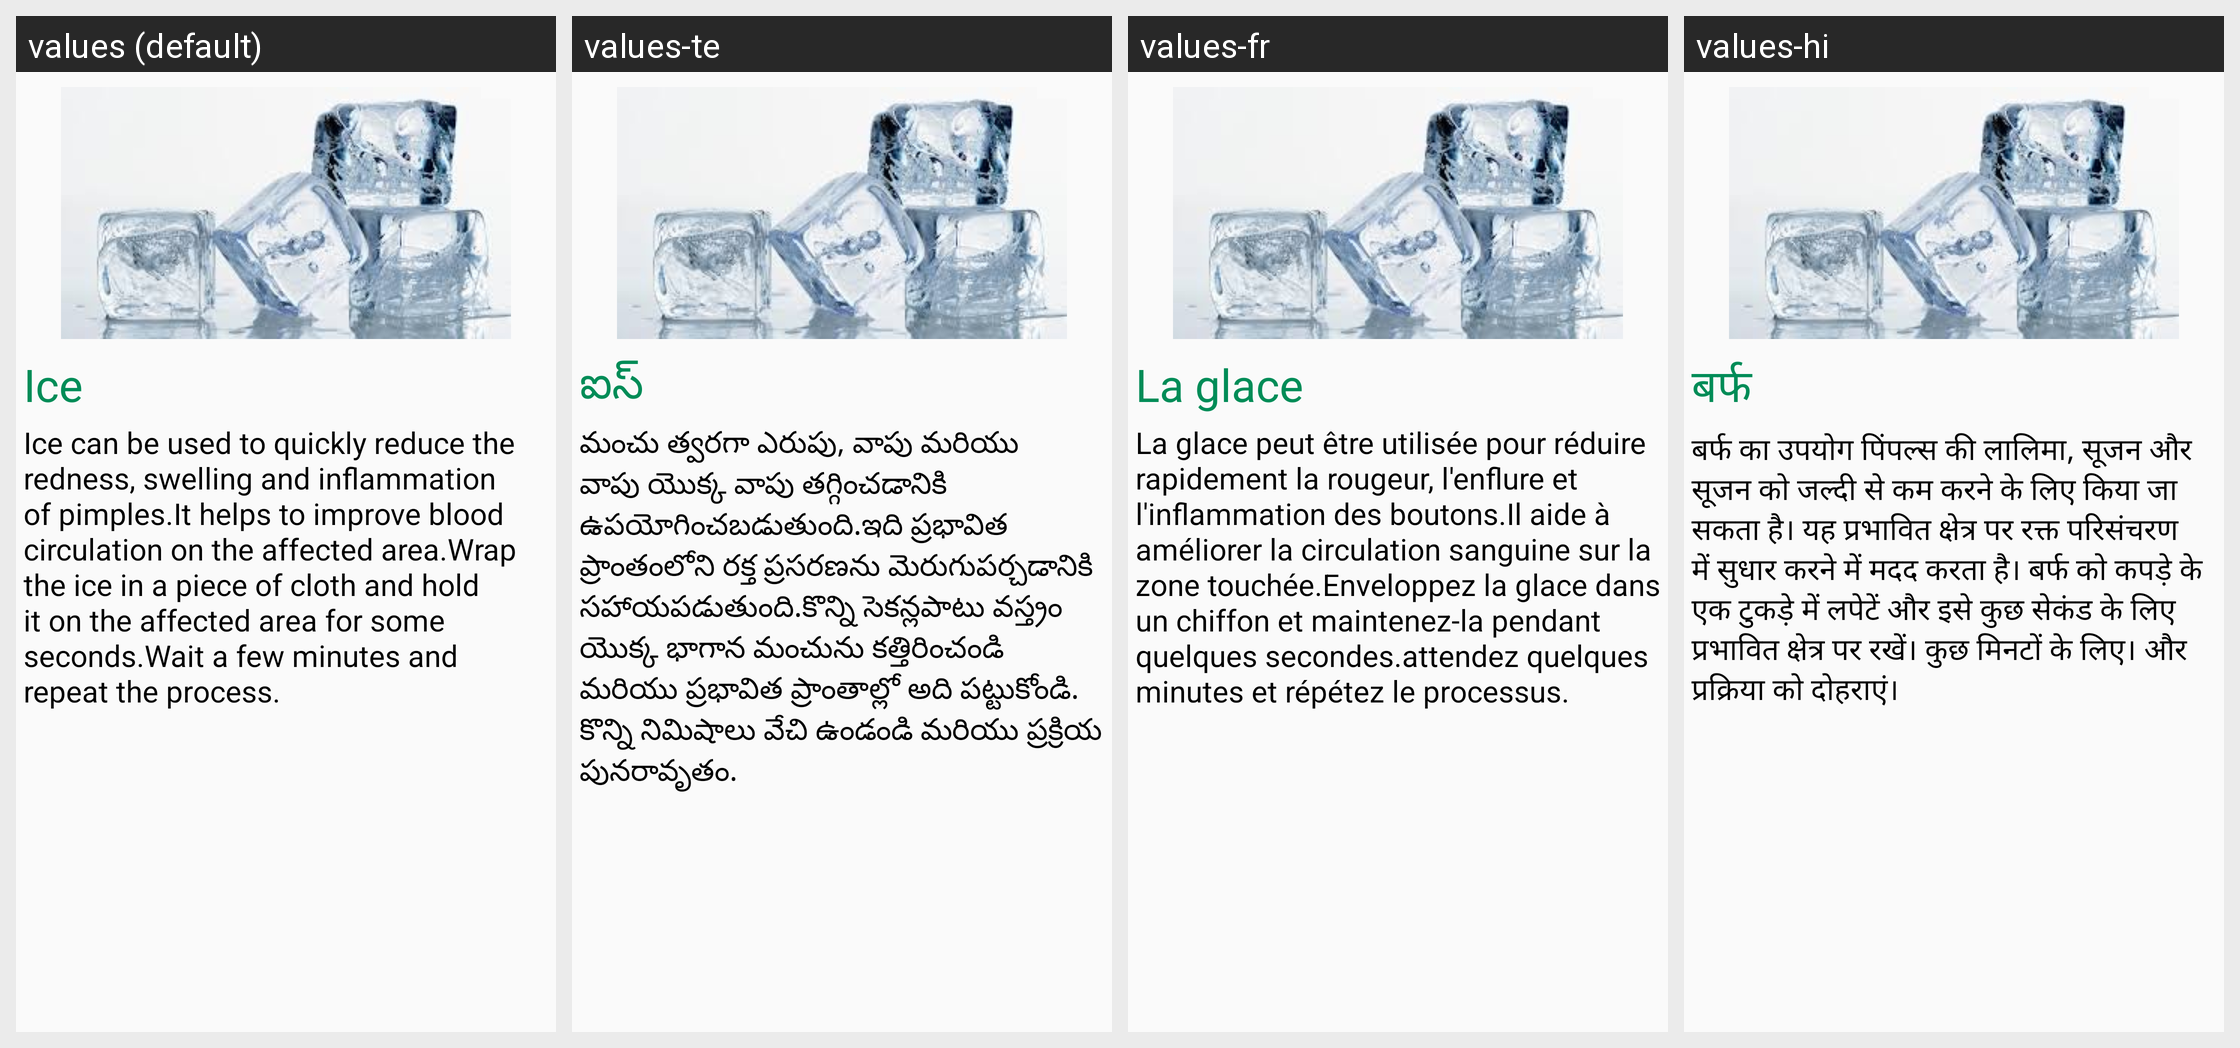

The same Android screen rendered under several of its app's locales, left to right. List the strings drawn on it with the default value and each locale's translation.
Android screen res/layout/pimplesfragment_tab1.xml rendered under 4 locales, left to right: values (default), values-te, values-fr, values-hi. Device: Nexus 5 (rendered at 1080×1920; each locale shown at half size, 540×960, under a caption strip naming it); theme AppTheme.
Strings drawn on this screen, with the default value and each locale's value (text and hints the layout hard-codes, and strings that could not be matched under every locale, appear in the picture but are not listed):

ice1
  values: Ice
  values-te: ఐస్
  values-fr: La glace
  values-hi: बर्फ

ice2
  values: Ice can be used to quickly reduce the redness, swelling and inflammation of pimples.It helps to improve blood circulation on the affected area.Wrap the ice in a piece of cloth and hold it on the affected area for some seconds.Wait a few minutes and repeat the process.
  values-te: మంచు త్వరగా ఎరుపు, వాపు మరియు వాపు యొక్క వాపు తగ్గించడానికి ఉపయోగించబడుతుంది.ఇది ప్రభావిత ప్రాంతంలోని రక్త ప్రసరణను మెరుగుపర్చడానికి సహాయపడుతుంది.కొన్ని సెకన్లపాటు వస్త్రం యొక్క భాగాన మంచును కత్తిరించండి మరియు ప్రభావిత ప్రాంతాల్లో అది పట్టుకోండి. కొన్ని నిమిషాలు వేచి ఉండండి మరియు ప్రక్రియ పునరావృతం.
  values-fr: La glace peut être utilisée pour réduire rapidement la rougeur, l'enflure et l'inflammation des boutons.Il aide à améliorer la circulation sanguine sur la zone touchée.Enveloppez la glace dans un chiffon et maintenez-la pendant quelques secondes.attendez quelques minutes et répétez le processus.
  values-hi: बर्फ का उपयोग पिंपल्स की लालिमा, सूजन और सूजन को जल्दी से कम करने के लिए किया जा सकता है। यह प्रभावित क्षेत्र पर रक्त परिसंचरण में सुधार करने में मदद करता है। बर्फ को कपड़े के एक टुकड़े में लपेटें और इसे कुछ सेकंड के लिए प्रभावित क्षेत्र पर रखें। कुछ मिनटों के लिए। और प्रक्रिया को दोहराएं।
